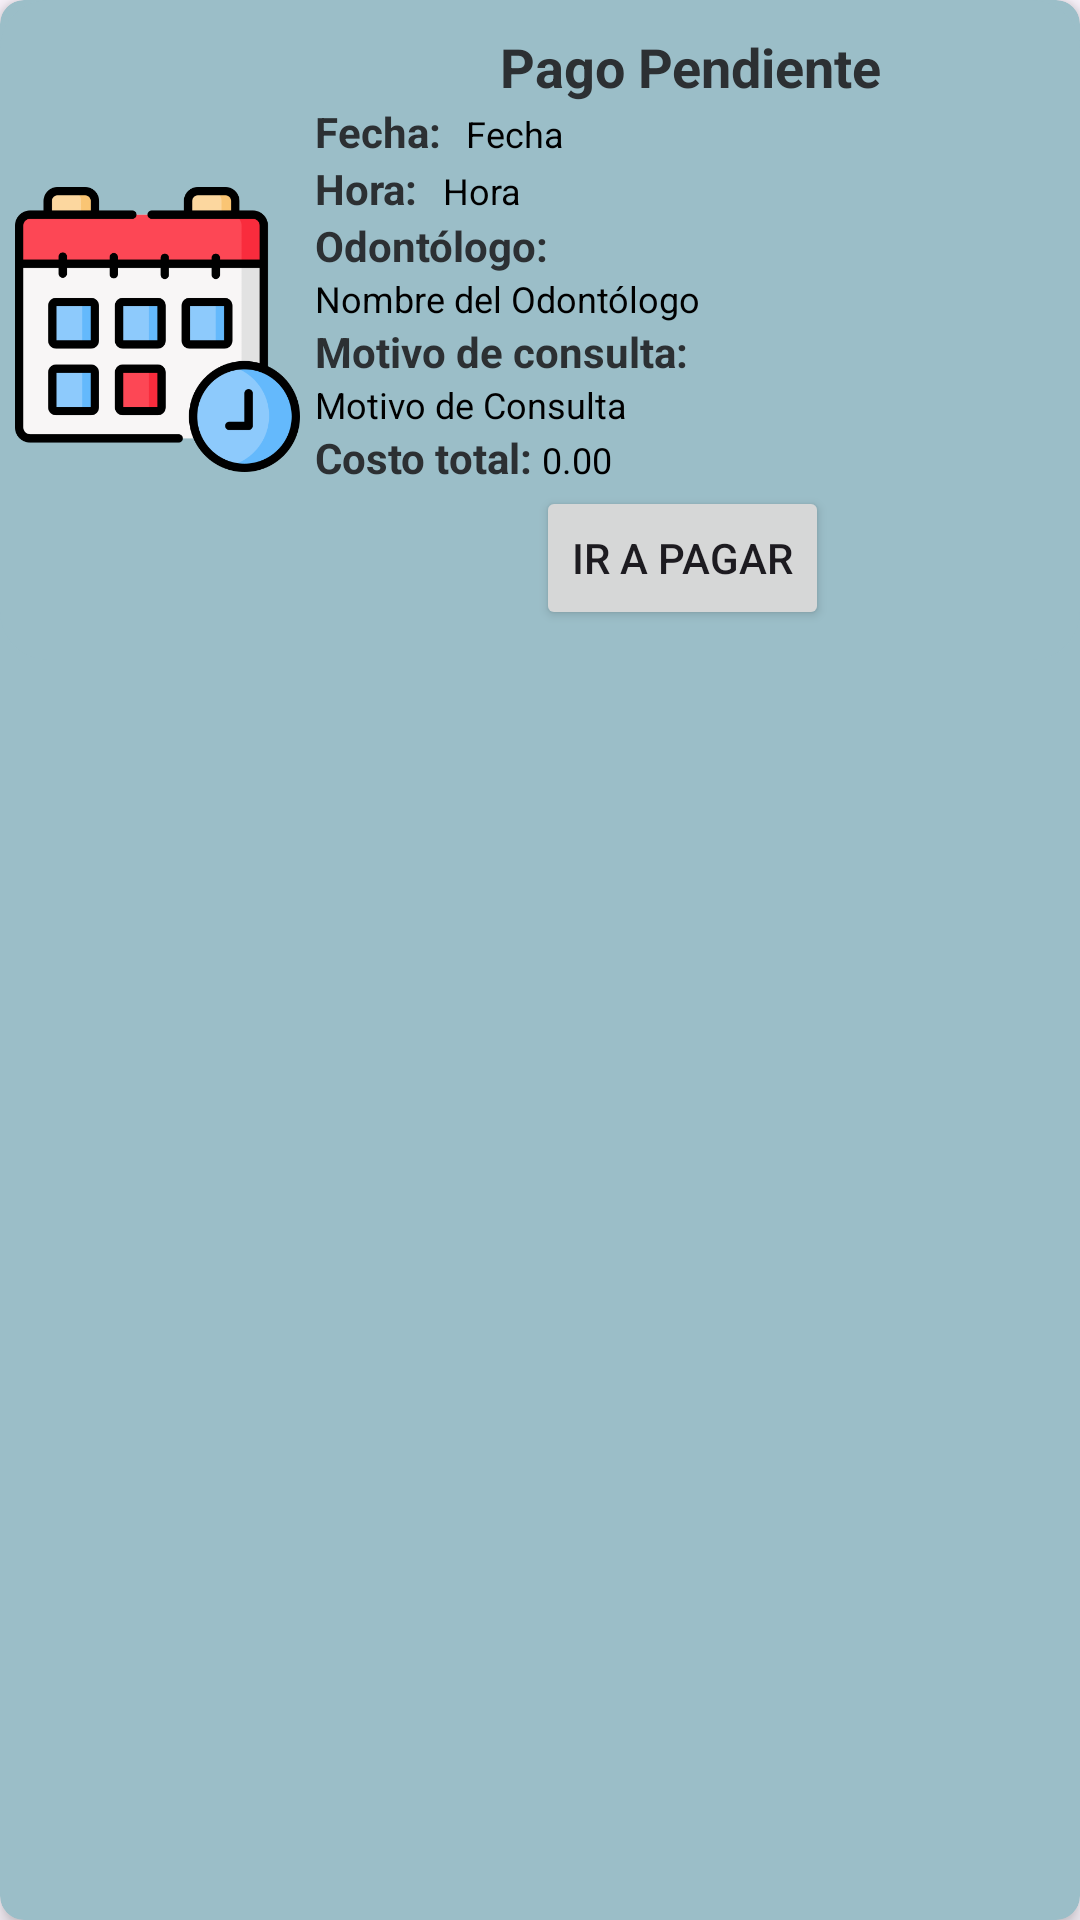

Produce the Android XML layout that renders to this screen, including the resource entries it uses.
<!-- AndroidManifest.xml: application theme Theme.AppPaciente -->
<!-- res/layout/cardview_pagos_pendientes.xml -->
<?xml version="1.0" encoding="utf-8"?>
<androidx.cardview.widget.CardView
    xmlns:android="http://schemas.android.com/apk/res/android"
    xmlns:app="http://schemas.android.com/apk/res-auto"
    android:layout_width="match_parent"
    android:layout_height="wrap_content"
    android:layout_margin="8dp"
    app:cardCornerRadius="8dp"
    app:cardElevation="4dp"
    android:backgroundTint="@color/letraDark"
    android:id="@+id/card_view_cita">

    <LinearLayout
        android:padding="5dp"
        android:layout_width="match_parent"
        android:layout_height="wrap_content"
        android:orientation="horizontal"
        android:background="@drawable/rounded_corners">

        <ImageView
            android:scaleType="fitCenter"
            android:layout_gravity="center_vertical"
            android:layout_width="95dp"
            android:layout_height="95dp"
            android:src="@drawable/cita_programada"
            android:id="@+id/imgDetalleCita"/>

        <LinearLayout
            android:layout_width="0dp"
            android:layout_height="wrap_content"
            android:layout_weight="1"
            android:orientation="vertical"
            android:padding="5dp">

            <LinearLayout
                android:layout_width="match_parent"
                android:layout_height="wrap_content"
                android:orientation="horizontal">
                <Space
                    android:layout_width="5dp"
                    android:layout_height="match_parent"/>
                <TextView
                    android:id="@+id/tituloValue"
                    android:layout_width="match_parent"
                    android:layout_height="wrap_content"
                    android:text="Pago Pendiente"
                    android:textSize="18sp"
                    android:gravity="center"
                    android:textColor="@color/letraBtnDark"
                    android:textStyle="bold" />
            </LinearLayout>

            <LinearLayout
                android:layout_width="match_parent"
                android:layout_height="wrap_content"
                android:orientation="horizontal">
                <TextView
                    android:layout_width="wrap_content"
                    android:layout_height="wrap_content"
                    android:text="Fecha: "
                    android:textStyle="bold"
                    android:textColor="@color/letraBtnDark"
                    android:textSize="14sp" />
                <Space
                    android:layout_width="5dp"
                    android:layout_height="match_parent"/>
                <TextView
                    android:layout_width="wrap_content"
                    android:layout_height="wrap_content"
                    android:id="@+id/FechaPendiente"
                    android:text="Fecha"
                    android:textSize="12sp"
                    android:textColor="@color/black"/>
            </LinearLayout>

            <LinearLayout
                android:layout_width="match_parent"
                android:layout_height="wrap_content"
                android:orientation="horizontal">
                <TextView
                    android:layout_width="wrap_content"
                    android:layout_height="wrap_content"
                    android:text="Hora: "
                    android:textStyle="bold"
                    android:textColor="@color/letraBtnDark"
                    android:textSize="14sp" />
                <Space
                    android:layout_width="5dp"
                    android:layout_height="match_parent"/>
                <TextView
                    android:layout_width="wrap_content"
                    android:layout_height="wrap_content"
                    android:id="@+id/HoraPendiente"
                    android:text="Hora"
                    android:textSize="12sp"
                    android:textColor="@color/black"/>
            </LinearLayout>

            <LinearLayout
                android:layout_width="match_parent"
                android:layout_height="wrap_content"
                android:orientation="vertical">
                <TextView
                    android:layout_width="wrap_content"
                    android:layout_height="wrap_content"
                    android:text="Odontólogo: "
                    android:textStyle="bold"
                    android:textColor="@color/letraBtnDark"
                    android:textSize="14sp" />
                <Space
                    android:layout_width="5dp"
                    android:layout_height="match_parent"/>
                <TextView
                    android:layout_width="wrap_content"
                    android:layout_height="wrap_content"
                    android:id="@+id/OdontologoPendiente"
                    android:text="Nombre del Odontólogo"
                    android:textSize="12sp"
                    android:textColor="@color/black"/>
            </LinearLayout>

            <TextView
                android:layout_width="wrap_content"
                android:layout_height="wrap_content"
                android:text="Motivo de consulta: "
                android:textStyle="bold"
                android:textColor="@color/letraBtnDark"
                android:textSize="14sp"/>
            <TextView
                android:id="@+id/MotivoPendiente"
                android:layout_width="wrap_content"
                android:layout_height="wrap_content"
                android:text="Motivo de Consulta"
                android:textColor="@color/black"
                android:textSize="12sp" />

            <LinearLayout
                android:layout_width="match_parent"
                android:layout_height="wrap_content"
                android:orientation="horizontal">
                <TextView
                    android:layout_width="wrap_content"
                    android:layout_height="wrap_content"
                    android:text="Costo total: "
                    android:textStyle="bold"
                    android:textColor="@color/letraBtnDark"
                    android:textSize="14sp"/>


                <TextView
                    android:id="@+id/CostoPendiente"
                    android:layout_width="wrap_content"
                    android:layout_height="wrap_content"
                    android:text="0.00"
                    android:textColor="@color/black"
                    android:textSize="12sp" />
            </LinearLayout>

            <LinearLayout
                android:layout_width="match_parent"
                android:layout_height="wrap_content"
                android:gravity="center">
                <Button
                    android:id="@+id/btnPagarPendiente"
                    android:layout_width="wrap_content"
                    android:layout_height="wrap_content"
                    android:text="Ir A Pagar"/>
            </LinearLayout>
        </LinearLayout>
    </LinearLayout>
</androidx.cardview.widget.CardView>
<!-- resources referenced by this layout -->
<resources>
  <color name="black">#FF000000</color>
  <color name="letraBtnDark">#2c3033</color>
  <color name="letraDark">#9BBEC8</color>
  <!-- drawable cita_programada: png bitmap (drawable, 29800 bytes) -->
  <!-- drawable rounded_corners (drawable) -->
  <?xml version="1.0" encoding="utf-8"?>
  <shape xmlns:android="http://schemas.android.com/apk/res/android">
      <solid android:color="@android:color/transparent"/>
      <solid android:color="@color/letraDark"/>
  
      <corners android:radius="16dp"/>
      <padding
          android:left="16dp"
          android:top="16dp"
          android:right="16dp"
          android:bottom="16dp" />
  </shape>
  <style name="Theme.AppPaciente" parent="Base.Theme.AppPaciente" />
  <style name="Base.Theme.AppPaciente" parent="Theme.Material3.DayNight.NoActionBar">
          
          <item name="colorPrimary">@color/letra</item>
  
      </style>
  <color name="letra">#427D9D</color>
</resources>
